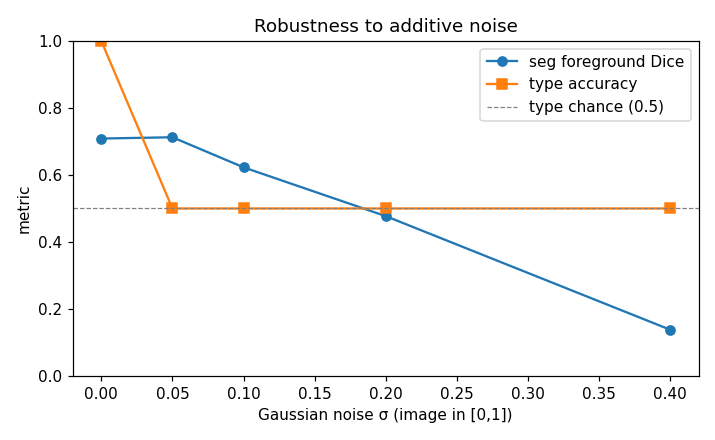

Data behind this chart, as committed beside it:
sigma, mean_fg_dice, type_accuracy
0.0, 0.7089, 1.0
0.05, 0.7127, 0.5
0.1, 0.6229, 0.5
0.2, 0.4772, 0.5
0.4, 0.138, 0.5
